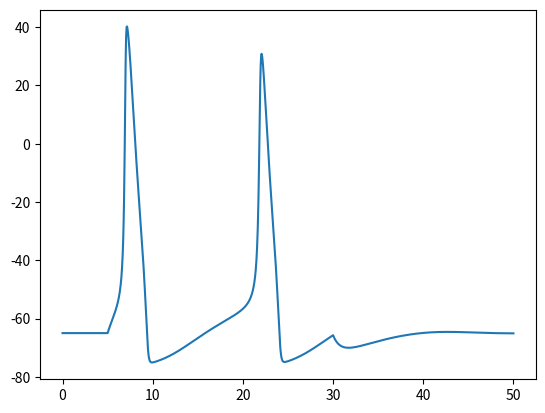

Reproduce this figure in Python.
#!/usr/bin/env python3
# -*- coding: utf-8 -*-


import numpy as np
from scipy.integrate import odeint, solve_ivp

'''
Scipy note:
For new code, use scipy.integrate.solve_ivp to solve a differential equation.

scipy.integrate.solve_ivp(fun, t_span, y0, method='RK45', t_eval=None, dense_output=False,
                          events=None, vectorized=False, args=None, **options)
'''


class HodgkinHuxley:
    """
    The Hodgkin–Huxley model describes how action potentials in neurons are
    initiated and propagated. From a biophysical point of view, action
    potentials are the result of currents that pass through ion channels in
    the cell membrane. In an extensive series of experiments on the giant axon
    of the squid, Hodgkin and Huxley succeeded to measure these currents and
    to describe their dynamics in terms of differential equations.

    Arguments
    ---------
    dt : float, default 0.025
        Time step in ms
    T :
        Simulation time in ms
    I : {int, float, str, callable}, default 150
        Input current (stimulus) in μA/cm**2

    """

    def __init__(self, dt=0.025, T=50.0, seed=None):

        # Hodgkin-Huxley model parameters
        self.V_rest = -65        # mV
        self.Cm = 1              # μF/cm**2
        self.gbar_Na_true = 120  # mS/cm**2
        self.gbar_K_true = 36    # mS/cm**2
        self.gbar_L = 0.3        # mS/cm**2
        self.E_Na = 50           # mV
        self.E_K = -77           # mV
        self.E_L = -54.4         # mV

        # setup parameters and state variables
        '''
        if isinstance(I, (int, float)):
            self.I_value = I
        '''

        self.time = np.arange(0, T + dt, dt)

        if seed is not None:
            self.rng = np.random.RandomState(seed=seed)
        else:
            self.rng = np.random.RandomState()

    def __call__(self, gbar_K, gbar_Na):
        pass

    # stimulus
    '''
    def I(self, t):
        return 150
    '''

    def I(self, t):
        t_stim_on = 5
        t_stim_off = 30
        if t_stim_on <= t <= t_stim_off:
            I = 10
        else:
            I = 0
        return I

    # K channel kinetics

    def alpha_n(self, V):
        return 0.01 * (V + 55) / (1 - np.exp(-(V + 55) / 10.))

    def beta_n(self, V):
        return 0.125 * np.exp(-(V + 65) / 80.)

    # Na channel kinetics (activating)
    def alpha_m(self, V):
        return 0.1 * (V + 40) / (1 - np.exp(-(V + 40) / 10.))

    def beta_m(self, V):
        return 4 * np.exp(-(V + 65) / 18.)

    # Na channel kinetics (inactivating)
    def alpha_h(self, V):
        return 0.07 * np.exp(-(V + 65) / 20.)

    def beta_h(self, V):
        return 1. / (1 + np.exp(-(V + 35) / 10.))

    # steady-states and time constants
    def n_inf(self, V):
        return self.alpha_n(V) / (self.alpha_n(V) + self.beta_n(V))

    def tau_n(self, V):
        return 1. / (self.alpha_n(V) + self.alpha_n(V))

    def m_inf(self, V):
        return self.alpha_m(V) / (self.alpha_m(V) + self.beta_m(V))

    def tau_m(self, V):
        return 1. / (self.alpha_m(V) + self.alpha_m(V))

    def h_inf(self, V):
        return self.alpha_h(V) / (self.alpha_h(V) + self.beta_h(V))

    def tau_h(self, V):
        return 1. / (self.alpha_h(V) + self.alpha_h(V))

    # Hodgkin-Huxley ODEs
    def dndt(self, n, V):
        return self.alpha_n(V) * (1 - n) - self.beta_n(V) * n

    def dmdt(self, m, V):
        return self.alpha_m(V) * (1 - m) - self.beta_m(V) * m

    def dhdt(self, h, V):
        return self.alpha_h(V) * (1 - h) - self.beta_h(V) * h

    def dVdt(self, X, t, gbar_K, gbar_Na):
        V, n, m, h = X

        g_K = gbar_K * (n**4)
        g_Na = gbar_Na * (m**3) * h
        g_l = self.gbar_L

        dndt = self.dndt(n, V)
        dmdt = self.dmdt(m, V)
        dhdt = self.dhdt(h, V)

        dVdt = (self.I(t) - g_Na * (V - self.E_Na) - g_K *
                (V - self.E_K) - g_l * (V - self.E_L)) / self.Cm

        return [dVdt, dndt, dmdt, dhdt]

    # initial conditions
    @property
    def initial_conditions(self):
        n0 = self.n_inf(self.V_rest)
        m0 = self.m_inf(self.V_rest)
        h0 = self.h_inf(self.V_rest)
        return [self.V_rest, n0, m0, h0]

    # simulator
    def simulator(self, gbar_K, gbar_Na):
        X = odeint(self.dVdt, y0=self.initial_conditions,
                   t=self.time, args=(gbar_K, gbar_Na))
        V = X[:, 0]
        return self.time, V

    def observed_data(self, noise=None):
        # self.gbar_Na = 120  # mS/cm**2
        # self.gbar_K = 36    # mS/cm**2
        pass

    def plot_observed_data(self):
        pass


def HH_simulator():
    """HH wrapper that returns set of summary statistics"""
    hh = HodgkinHuxley()


if __name__ == "__main__":
    import matplotlib as mpl
    import matplotlib.pyplot as plt

    gbar_K = 36    # mS/cm**2
    gbar_Na = 120  # mS/cm**2

    hh = HodgkinHuxley()
    t, V = hh.simulator(gbar_K, gbar_Na)

    plt.plot(t, V)
    plt.show()

    '''
    import numpy as np
    from scipy.integrate import solve_ivp
    from scipy.interpolate import interp1d

    def func(t, x, u):
        dydt = (-x + u(t)) / 5
        return dydt

    y0 = 0
    t_span = [0, 10]
    t_eval = np.linspace(0, 10, 1000)
    u_value = np.random.uniform(-1, 1, 1000)
    u = interp1d(x=t_eval, y=u_value)

    sol = solve_ivp(func, t_span=t, y0=y0, t_eval=t_eval, args=(u, ))
    '''
